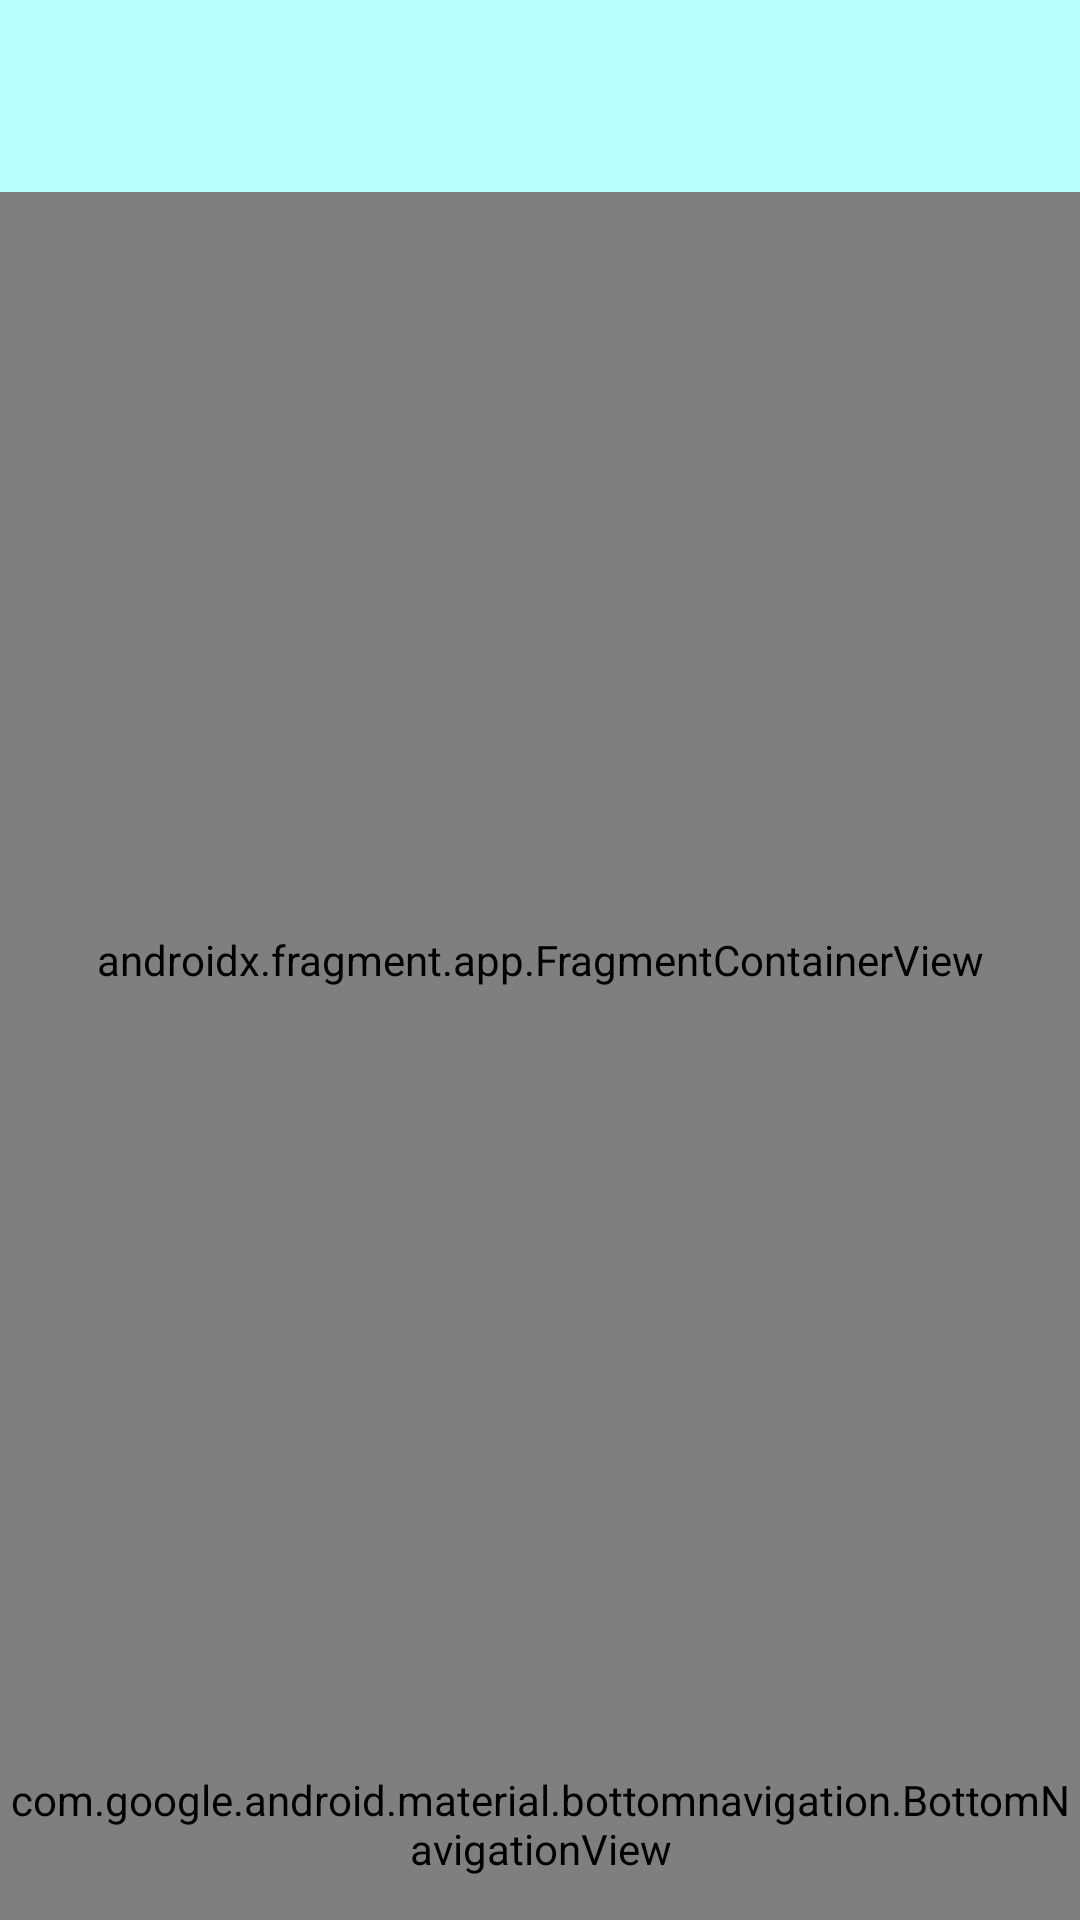

Android layout source for this screen:
<!-- AndroidManifest.xml: application theme Theme.NavigationUsage -->
<!-- res/layout/activity_main.xml -->
<?xml version="1.0" encoding="utf-8"?>
<androidx.drawerlayout.widget.DrawerLayout xmlns:android="http://schemas.android.com/apk/res/android"
    xmlns:app="http://schemas.android.com/apk/res-auto"
    xmlns:tools="http://schemas.android.com/tools"
    android:layout_width="match_parent"
    android:layout_height="match_parent"
    android:id="@+id/drawerLayout"
    tools:context=".MainActivity">

    <androidx.constraintlayout.widget.ConstraintLayout
        android:layout_width="match_parent"
        android:layout_height="match_parent">

        <androidx.appcompat.widget.Toolbar
            android:id="@+id/toolbar"
            android:layout_width="match_parent"
            android:layout_height="wrap_content"
            android:background="@color/green"
            app:layout_constraintTop_toTopOf="parent" />

        <androidx.fragment.app.FragmentContainerView
            android:id="@+id/fragmentContainerView"
            android:name="androidx.navigation.fragment.NavHostFragment"
            android:layout_width="match_parent"
            android:layout_height="0dp"
            app:defaultNavHost="true"
            app:layout_constraintBottom_toTopOf="@id/bottomNavView"
            app:layout_constraintTop_toBottomOf="@id/toolbar"
            app:navGraph="@navigation/main_nav_graph" />

        <com.google.android.material.bottomnavigation.BottomNavigationView
            android:id="@+id/bottomNavView"
            android:layout_width="match_parent"
            android:layout_height="0dp"
            android:background="@color/bottom_green"
            app:itemIconSize="40dp"
            app:itemIconTint="@color/colors_bottom_nav"
            app:itemTextColor="@color/colors_bottom_nav"
            app:labelVisibilityMode="auto"
            app:layout_constraintBottom_toBottomOf="parent"
            app:layout_constraintHeight_percent="0.1"
            app:layout_constraintTop_toBottomOf="@id/fragmentContainerView"
            app:menu="@menu/bottom_nav_menu" />

    </androidx.constraintlayout.widget.ConstraintLayout>

    <com.google.android.material.navigation.NavigationView
        android:id="@+id/navView"
        android:layout_width="wrap_content"
        android:layout_height="match_parent"
        android:layout_gravity="start"
        android:fitsSystemWindows="true"
        app:menu="@menu/drawer_menu" />



</androidx.drawerlayout.widget.DrawerLayout>
<!-- resources referenced by this layout -->
<resources>
  <color name="bottom_green">#0EA293</color>
  <color name="colors_bottom_nav">#FFEEBB</color>
  <color name="green">#B6FFFA</color>
  <style name="Theme.NavigationUsage" parent="Base.Theme.NavigationUsage" />
  <style name="Base.Theme.NavigationUsage" parent="Theme.Material3.DayNight.NoActionBar">
          
          
      </style>
</resources>
